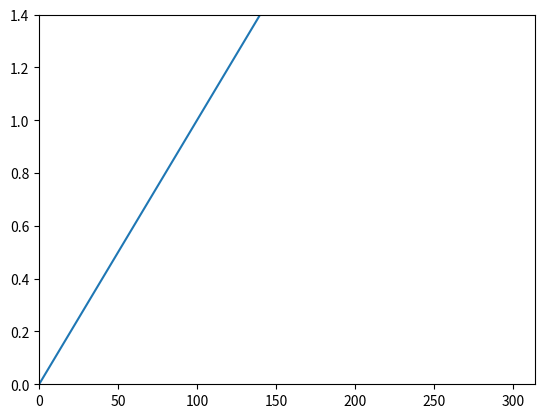

The matplotlib source for this figure:
# -*- coding: utf-8 -*-
import numpy as np
import matplotlib.pyplot as plt
import matplotlib.animation as animation
import math, random
# 需要安装的库：Numpy和Matplotlib，推荐直接Anaconda
fig, axes1 = plt.subplots()
# 设置坐标轴长度
axes1.set_ylim(0, 1.4)
axes1.set_xlim(0, 1*np.pi/0.01)
# 设置初始x、y数值数组
xdata = np.arange(0, 2*np.pi, 0.01)
ydata = np.sin(xdata)
# 获得线条
line, = axes1.plot(xdata)
# 毛刺倍率，从0开始增长，offset越大毛刺越大
offset = 0.0

#因为update的参数是调用函数data_gen,所以第一个默认参数不能是framenum
def update(data):
    global offset
    line.set_ydata(data)
    return line,
# 每次生成10个随机数据
# 每次变化整幅图的话，yield一个整图就行了
def data_gen():
    global offset
    while True:
        length = float(len(xdata))
        for i in range(len(xdata)):
            ydata[i]=math.sin(xdata[i])+0.2
            if i>length/18.0 and i<(length*2.7/6.0):
                ydata[i]+=offset*(random.random()-0.5)
        offset += 0.05
        #可以设置offset的最大值
        if offset>=0.5:
           offset=0.0
        yield ydata
# 配置完毕，开始播放
ani = animation.FuncAnimation(fig, update, data_gen, interval=800, repeat=True)
plt.show()